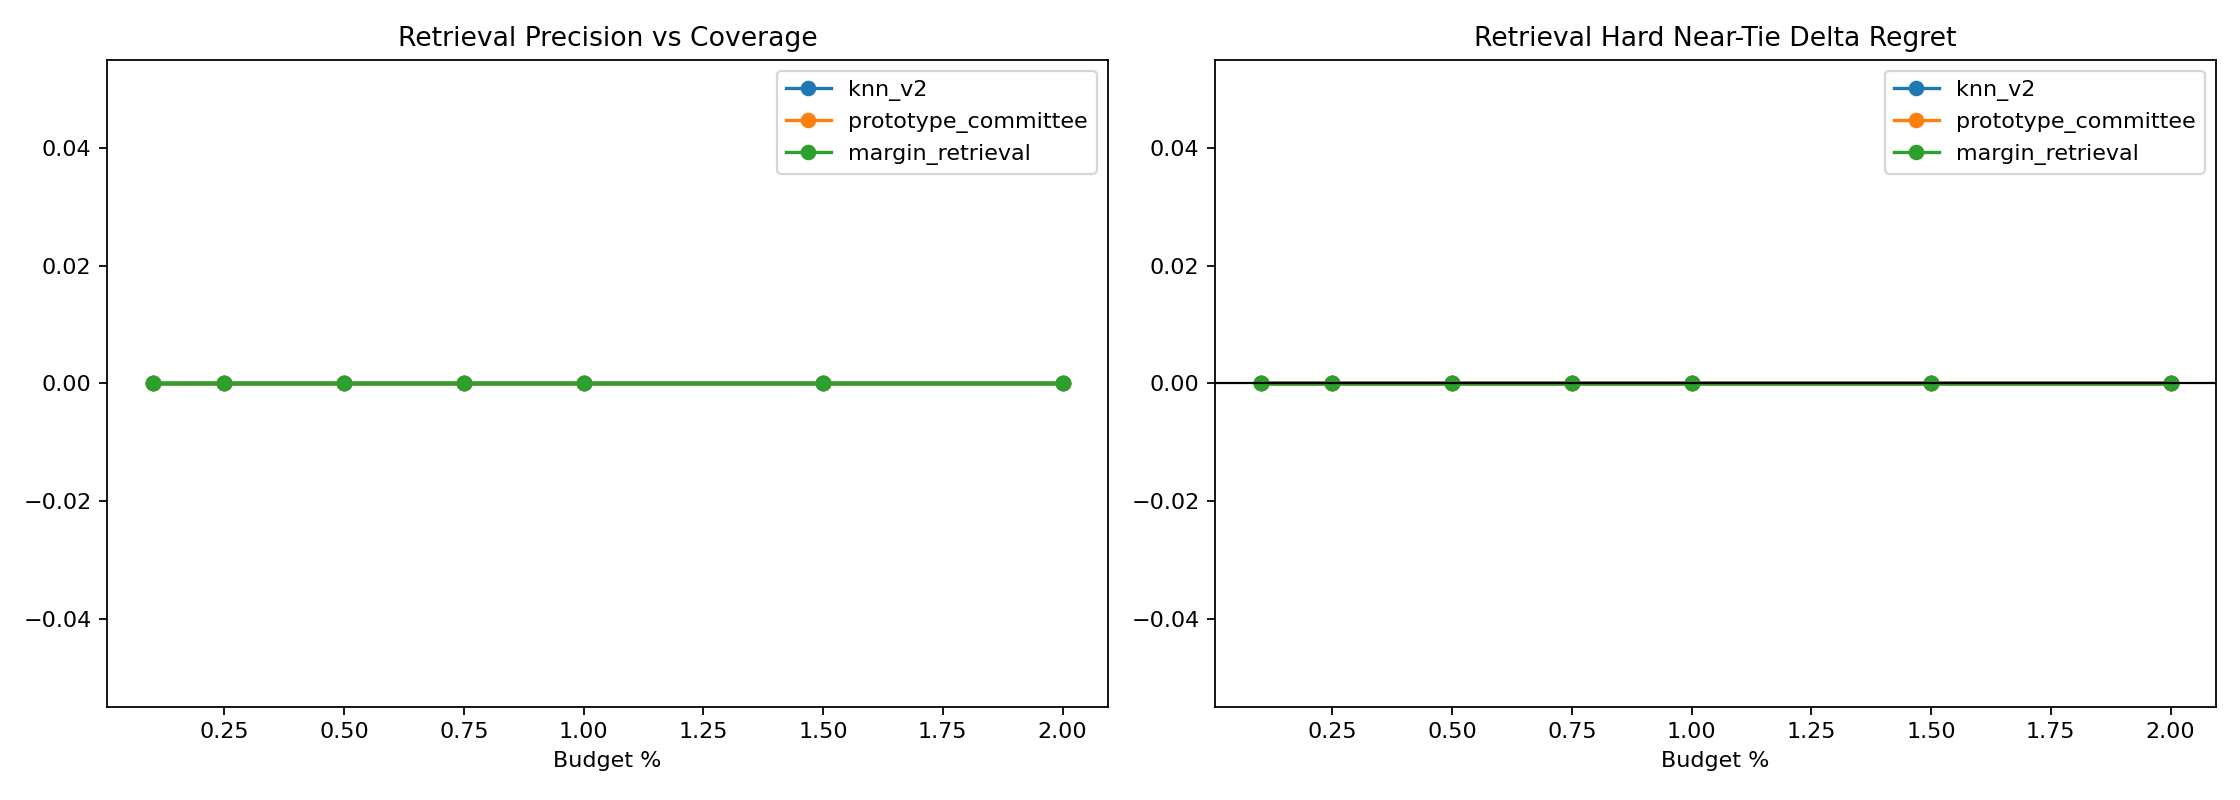

Values plotted in this chart, from the file beside it:
variant, split, budget_pct, slice, decisions, coverage, defer_precision, false_positive_rate, harmful_selection_rate, correction_rate, new_error_rate, base_target_match, system_target_match, mean_delta_regret, mean_delta_miss
knn_v2, round11_feature_cache_seed315, 0.1, overall, 4344, 0.001151, 0.0, 1.0, 0.0, 0.0, 0.0, 0.9678, 0.9678, 0.0, 0.0
knn_v2, round11_feature_cache_seed315, 0.1, stable_positive_v2, 1, 0.0, 0.0, 0.0, 0.0, 0.0, 0.0, 0.0, 0.0, 0.0, 0.0
knn_v2, round11_feature_cache_seed315, 0.1, stable_positive_v2_committee, 0, 0.0, 0.0, 0.0, 0.0, 0.0, 0.0, 0.0, 0.0, 0.0, 0.0
knn_v2, round11_feature_cache_seed315, 0.1, hard_near_tie, 832, 0.003606, 0.0, 1.0, 0.0, 0.0, 0.0, 0.9159, 0.9159, 0.0, 0.0
knn_v2, round11_feature_cache_seed315, 0.1, high_headroom_near_tie, 35, 0.0, 0.0, 0.0, 0.0, 0.0, 0.0, 0.0, 0.0, 0.0, 0.0
knn_v2, round11_feature_cache_seed315, 0.1, baseline_error_near_tie, 71, 0.0, 0.0, 0.0, 0.0, 0.0, 0.0, 0.01408, 0.01408, 0.0, 0.0
knn_v2, round11_feature_cache_seed315, 0.1, large_gap_control, 951, 0.0, 0.0, 0.0, 0.0, 0.0, 0.0, 0.9979, 0.9979, 0.0, 0.0
knn_v2, round11_feature_cache_seed315, 0.25, overall, 4344, 0.002532, 0.0, 1.0, 0.0, 0.0, 0.0, 0.9678, 0.9678, 0.0, 0.0
knn_v2, round11_feature_cache_seed315, 0.25, stable_positive_v2, 1, 0.0, 0.0, 0.0, 0.0, 0.0, 0.0, 0.0, 0.0, 0.0, 0.0
knn_v2, round11_feature_cache_seed315, 0.25, stable_positive_v2_committee, 0, 0.0, 0.0, 0.0, 0.0, 0.0, 0.0, 0.0, 0.0, 0.0, 0.0
knn_v2, round11_feature_cache_seed315, 0.25, hard_near_tie, 832, 0.008413, 0.0, 1.0, 0.0, 0.0, 0.0, 0.9159, 0.9159, 0.0, 0.0
knn_v2, round11_feature_cache_seed315, 0.25, high_headroom_near_tie, 35, 0.0, 0.0, 0.0, 0.0, 0.0, 0.0, 0.0, 0.0, 0.0, 0.0
knn_v2, round11_feature_cache_seed315, 0.25, baseline_error_near_tie, 71, 0.0, 0.0, 0.0, 0.0, 0.0, 0.0, 0.01408, 0.01408, 0.0, 0.0
knn_v2, round11_feature_cache_seed315, 0.25, large_gap_control, 951, 0.0, 0.0, 0.0, 0.0, 0.0, 0.0, 0.9979, 0.9979, 0.0, 0.0
knn_v2, round11_feature_cache_seed315, 0.5, overall, 4344, 0.005064, 0.0, 1.0, 0.0, 0.0, 0.0, 0.9678, 0.9678, 0.0, 0.0
knn_v2, round11_feature_cache_seed315, 0.5, stable_positive_v2, 1, 0.0, 0.0, 0.0, 0.0, 0.0, 0.0, 0.0, 0.0, 0.0, 0.0
knn_v2, round11_feature_cache_seed315, 0.5, stable_positive_v2_committee, 0, 0.0, 0.0, 0.0, 0.0, 0.0, 0.0, 0.0, 0.0, 0.0, 0.0
knn_v2, round11_feature_cache_seed315, 0.5, hard_near_tie, 832, 0.01442, 0.0, 1.0, 0.0, 0.0, 0.0, 0.9159, 0.9159, 0.0, 0.0
knn_v2, round11_feature_cache_seed315, 0.5, high_headroom_near_tie, 35, 0.0, 0.0, 0.0, 0.0, 0.0, 0.0, 0.0, 0.0, 0.0, 0.0
knn_v2, round11_feature_cache_seed315, 0.5, baseline_error_near_tie, 71, 0.0, 0.0, 0.0, 0.0, 0.0, 0.0, 0.01408, 0.01408, 0.0, 0.0
knn_v2, round11_feature_cache_seed315, 0.5, large_gap_control, 951, 0.0, 0.0, 0.0, 0.0, 0.0, 0.0, 0.9979, 0.9979, 0.0, 0.0
knn_v2, round11_feature_cache_seed315, 0.75, overall, 4344, 0.007597, 0.0, 1.0, 0.0, 0.0, 0.0, 0.9678, 0.9678, 0.0, 0.0
knn_v2, round11_feature_cache_seed315, 0.75, stable_positive_v2, 1, 0.0, 0.0, 0.0, 0.0, 0.0, 0.0, 0.0, 0.0, 0.0, 0.0
knn_v2, round11_feature_cache_seed315, 0.75, stable_positive_v2_committee, 0, 0.0, 0.0, 0.0, 0.0, 0.0, 0.0, 0.0, 0.0, 0.0, 0.0
knn_v2, round11_feature_cache_seed315, 0.75, hard_near_tie, 832, 0.02644, 0.0, 1.0, 0.0, 0.0, 0.0, 0.9159, 0.9159, 0.0, 0.0
knn_v2, round11_feature_cache_seed315, 0.75, high_headroom_near_tie, 35, 0.0, 0.0, 0.0, 0.0, 0.0, 0.0, 0.0, 0.0, 0.0, 0.0
knn_v2, round11_feature_cache_seed315, 0.75, baseline_error_near_tie, 71, 0.0, 0.0, 0.0, 0.0, 0.0, 0.0, 0.01408, 0.01408, 0.0, 0.0
knn_v2, round11_feature_cache_seed315, 0.75, large_gap_control, 951, 0.0, 0.0, 0.0, 0.0, 0.0, 0.0, 0.9979, 0.9979, 0.0, 0.0
knn_v2, round11_feature_cache_seed315, 1.0, overall, 4344, 0.01013, 0.0, 1.0, 0.0, 0.0, 0.0, 0.9678, 0.9678, 0.0, 0.0
knn_v2, round11_feature_cache_seed315, 1.0, stable_positive_v2, 1, 0.0, 0.0, 0.0, 0.0, 0.0, 0.0, 0.0, 0.0, 0.0, 0.0
knn_v2, round11_feature_cache_seed315, 1.0, stable_positive_v2_committee, 0, 0.0, 0.0, 0.0, 0.0, 0.0, 0.0, 0.0, 0.0, 0.0, 0.0
knn_v2, round11_feature_cache_seed315, 1.0, hard_near_tie, 832, 0.03245, 0.0, 1.0, 0.0, 0.0, 0.0, 0.9159, 0.9159, 0.0, 0.0
knn_v2, round11_feature_cache_seed315, 1.0, high_headroom_near_tie, 35, 0.0, 0.0, 0.0, 0.0, 0.0, 0.0, 0.0, 0.0, 0.0, 0.0
knn_v2, round11_feature_cache_seed315, 1.0, baseline_error_near_tie, 71, 0.0, 0.0, 0.0, 0.0, 0.0, 0.0, 0.01408, 0.01408, 0.0, 0.0
knn_v2, round11_feature_cache_seed315, 1.0, large_gap_control, 951, 0.0, 0.0, 0.0, 0.0, 0.0, 0.0, 0.9979, 0.9979, 0.0, 0.0
knn_v2, round11_feature_cache_seed315, 1.5, overall, 4344, 0.01519, 0.0, 1.0, 0.0, 0.0, 0.0, 0.9678, 0.9678, 0.0, 0.0
knn_v2, round11_feature_cache_seed315, 1.5, stable_positive_v2, 1, 0.0, 0.0, 0.0, 0.0, 0.0, 0.0, 0.0, 0.0, 0.0, 0.0
knn_v2, round11_feature_cache_seed315, 1.5, stable_positive_v2_committee, 0, 0.0, 0.0, 0.0, 0.0, 0.0, 0.0, 0.0, 0.0, 0.0, 0.0
knn_v2, round11_feature_cache_seed315, 1.5, hard_near_tie, 832, 0.04567, 0.0, 1.0, 0.0, 0.0, 0.0, 0.9159, 0.9159, 0.0, 0.0
knn_v2, round11_feature_cache_seed315, 1.5, high_headroom_near_tie, 35, 0.0, 0.0, 0.0, 0.0, 0.0, 0.0, 0.0, 0.0, 0.0, 0.0
knn_v2, round11_feature_cache_seed315, 1.5, baseline_error_near_tie, 71, 0.0, 0.0, 0.0, 0.0, 0.0, 0.0, 0.01408, 0.01408, 0.0, 0.0
knn_v2, round11_feature_cache_seed315, 1.5, large_gap_control, 951, 0.003155, 0.0, 1.0, 0.0, 0.0, 0.0, 0.9979, 0.9979, 0.0, 0.0
knn_v2, round11_feature_cache_seed315, 2.0, overall, 4344, 0.02003, 0.0, 1.0, 0.0, 0.0, 0.0, 0.9678, 0.9678, 0.0, 0.0
knn_v2, round11_feature_cache_seed315, 2.0, stable_positive_v2, 1, 0.0, 0.0, 0.0, 0.0, 0.0, 0.0, 0.0, 0.0, 0.0, 0.0
knn_v2, round11_feature_cache_seed315, 2.0, stable_positive_v2_committee, 0, 0.0, 0.0, 0.0, 0.0, 0.0, 0.0, 0.0, 0.0, 0.0, 0.0
knn_v2, round11_feature_cache_seed315, 2.0, hard_near_tie, 832, 0.05409, 0.0, 1.0, 0.0, 0.0, 0.0, 0.9159, 0.9159, 0.0, 0.0
knn_v2, round11_feature_cache_seed315, 2.0, high_headroom_near_tie, 35, 0.0, 0.0, 0.0, 0.0, 0.0, 0.0, 0.0, 0.0, 0.0, 0.0
knn_v2, round11_feature_cache_seed315, 2.0, baseline_error_near_tie, 71, 0.0, 0.0, 0.0, 0.0, 0.0, 0.0, 0.01408, 0.01408, 0.0, 0.0
knn_v2, round11_feature_cache_seed315, 2.0, large_gap_control, 951, 0.007361, 0.0, 1.0, 0.0, 0.0, 0.0, 0.9979, 0.9979, 0.0, 0.0
prototype_committee, round11_feature_cache_seed315, 0.1, overall, 4344, 0.001151, 0.0, 1.0, 0.0, 0.0, 0.0, 0.9678, 0.9678, 0.0, 0.0
prototype_committee, round11_feature_cache_seed315, 0.1, stable_positive_v2, 1, 0.0, 0.0, 0.0, 0.0, 0.0, 0.0, 0.0, 0.0, 0.0, 0.0
prototype_committee, round11_feature_cache_seed315, 0.1, stable_positive_v2_committee, 0, 0.0, 0.0, 0.0, 0.0, 0.0, 0.0, 0.0, 0.0, 0.0, 0.0
prototype_committee, round11_feature_cache_seed315, 0.1, hard_near_tie, 832, 0.003606, 0.0, 1.0, 0.0, 0.0, 0.0, 0.9159, 0.9159, 0.0, 0.0
prototype_committee, round11_feature_cache_seed315, 0.1, high_headroom_near_tie, 35, 0.0, 0.0, 0.0, 0.0, 0.0, 0.0, 0.0, 0.0, 0.0, 0.0
prototype_committee, round11_feature_cache_seed315, 0.1, baseline_error_near_tie, 71, 0.0, 0.0, 0.0, 0.0, 0.0, 0.0, 0.01408, 0.01408, 0.0, 0.0
prototype_committee, round11_feature_cache_seed315, 0.1, large_gap_control, 951, 0.0, 0.0, 0.0, 0.0, 0.0, 0.0, 0.9979, 0.9979, 0.0, 0.0
prototype_committee, round11_feature_cache_seed315, 0.25, overall, 4344, 0.002532, 0.0, 1.0, 0.0, 0.0, 0.0, 0.9678, 0.9678, 0.0, 0.0
prototype_committee, round11_feature_cache_seed315, 0.25, stable_positive_v2, 1, 0.0, 0.0, 0.0, 0.0, 0.0, 0.0, 0.0, 0.0, 0.0, 0.0
prototype_committee, round11_feature_cache_seed315, 0.25, stable_positive_v2_committee, 0, 0.0, 0.0, 0.0, 0.0, 0.0, 0.0, 0.0, 0.0, 0.0, 0.0
prototype_committee, round11_feature_cache_seed315, 0.25, hard_near_tie, 832, 0.008413, 0.0, 1.0, 0.0, 0.0, 0.0, 0.9159, 0.9159, 0.0, 0.0
... 234 more rows
